The GitHub repository NikitaDas1998/Agro_AI contains a labelled image folder "Dataset" with 4 categories: black rot, esca, healthy, leaf blight. Examples follow, each with its label.

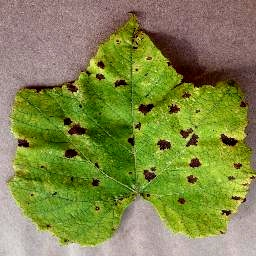
Label: leaf blight

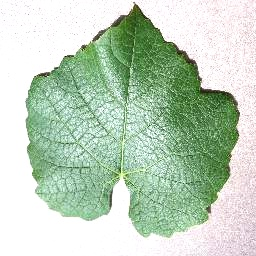
Label: healthy

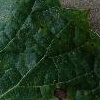
Label: black rot

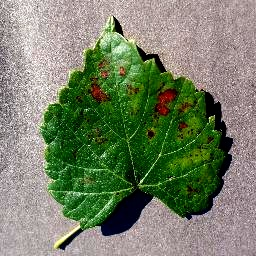
Label: esca

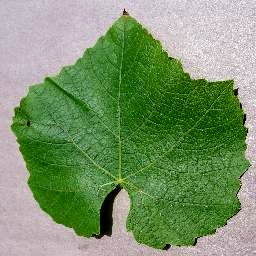
Label: healthy

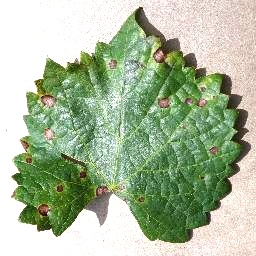
Label: black rot
